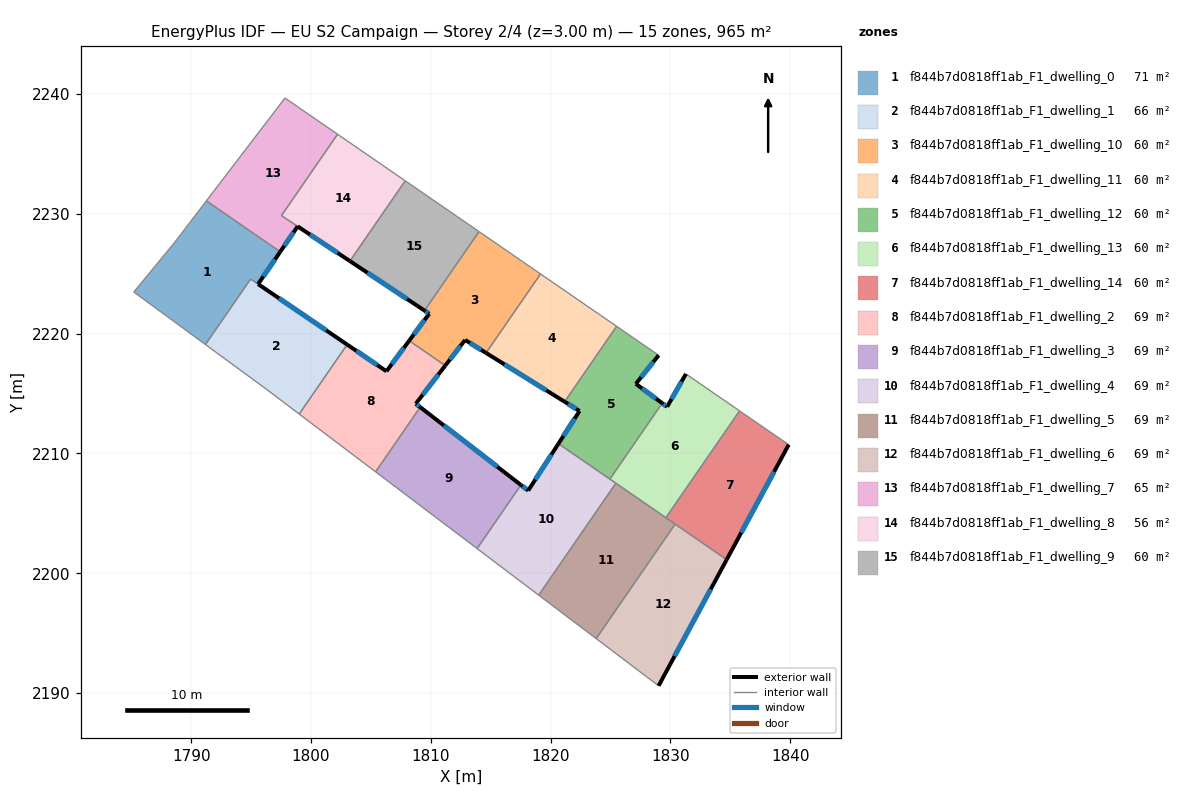
=== STOREY PLAN SPEC (per zone: floor XY polygon, exterior-wall plan segments, windows/doors) ===
zone 1: f844b7d0818ff1ab_F1_dwelling_0  (71.4 m²)
  floor: (1797.43, 2226.83) (1795.58, 2224.14) (1794.96, 2224.56) (1791.18, 2219.09) (1785.21, 2223.48) (1788.63, 2227.63) (1791.27, 2231.08)
  exterior wall: (1795.58, 2224.14) – (1797.43, 2226.83)  [3.3 m]
    window: (1796.02, 2224.77) – (1796.99, 2226.20)  [2.8 m²]
  interior walls: 6
zone 2: f844b7d0818ff1ab_F1_dwelling_1  (66.5 m²)
  floor: (1803.01, 2219.09) (1799.01, 2213.29) (1796.24, 2215.38) (1791.19, 2219.09) (1794.96, 2224.56) (1795.58, 2224.14)
  exterior wall: (1803.01, 2219.09) – (1795.58, 2224.14)  [9.0 m]
    window: (1801.27, 2220.27) – (1797.33, 2222.95)  [7.6 m²]
  interior walls: 5
zone 3: f844b7d0818ff1ab_F1_dwelling_10  (60.3 m²)
  floor: (1819.15, 2224.98) (1814.61, 2218.39) (1812.86, 2219.48) (1811.20, 2217.33) (1808.19, 2219.41) (1809.86, 2221.66) (1809.47, 2221.92) (1814.02, 2228.52)
  exterior wall: (1811.20, 2217.33) – (1812.86, 2219.48)  [2.7 m]
    window: (1811.59, 2217.84) – (1812.47, 2218.97)  [2.3 m²]
  exterior wall: (1809.86, 2221.66) – (1808.19, 2219.41)  [2.8 m]
    window: (1809.47, 2221.14) – (1808.58, 2219.94)  [2.4 m²]
  exterior wall: (1809.47, 2221.92) – (1809.86, 2221.66)  [0.5 m]
    window: (1809.56, 2221.86) – (1809.77, 2221.73)  [0.4 m²]
  exterior wall: (1812.86, 2219.48) – (1814.61, 2218.39)  [2.1 m]
    window: (1813.27, 2219.22) – (1814.20, 2218.65)  [1.7 m²]
  interior walls: 4
zone 4: f844b7d0818ff1ab_F1_dwelling_11  (60.3 m²)
  floor: (1825.50, 2220.61) (1821.16, 2214.32) (1814.61, 2218.39) (1819.15, 2224.98)
  exterior wall: (1814.61, 2218.39) – (1821.16, 2214.32)  [7.7 m]
    window: (1816.15, 2217.43) – (1819.62, 2215.28)  [6.5 m²]
  interior walls: 3
zone 5: f844b7d0818ff1ab_F1_dwelling_12  (60.3 m²)
  floor: (1829.01, 2218.20) (1827.11, 2215.81) (1829.31, 2214.20) (1824.94, 2207.86) (1820.65, 2210.82) (1822.41, 2213.55) (1821.16, 2214.32) (1825.50, 2220.61)
  exterior wall: (1822.41, 2213.55) – (1820.65, 2210.82)  [3.2 m]
    window: (1822.00, 2212.91) – (1821.06, 2211.46)  [2.7 m²]
  exterior wall: (1821.16, 2214.32) – (1822.41, 2213.55)  [1.5 m]
    window: (1821.46, 2214.14) – (1822.12, 2213.73)  [1.2 m²]
  exterior wall: (1827.11, 2215.81) – (1829.01, 2218.20)  [3.1 m]
    window: (1827.56, 2216.37) – (1828.57, 2217.64)  [2.6 m²]
  exterior wall: (1829.31, 2214.20) – (1827.11, 2215.81)  [2.7 m]
    window: (1828.79, 2214.58) – (1827.62, 2215.43)  [2.3 m²]
  interior walls: 4
zone 6: f844b7d0818ff1ab_F1_dwelling_13  (60.3 m²)
  floor: (1835.77, 2213.56) (1829.62, 2204.64) (1824.94, 2207.86) (1829.31, 2214.20) (1829.72, 2213.90) (1831.29, 2216.64)
  exterior wall: (1829.72, 2213.90) – (1829.31, 2214.20)  [0.5 m]
    window: (1829.62, 2213.97) – (1829.41, 2214.13)  [0.4 m²]
  exterior wall: (1831.29, 2216.64) – (1829.72, 2213.90)  [3.2 m]
    window: (1830.92, 2216.00) – (1830.09, 2214.54)  [2.7 m²]
  interior walls: 5
zone 7: f844b7d0818ff1ab_F1_dwelling_14  (60.3 m²)
  floor: (1839.87, 2210.73) (1834.69, 2201.14) (1829.62, 2204.64) (1835.77, 2213.56)
  exterior wall: (1834.69, 2201.14) – (1839.87, 2210.73)  [10.9 m]
    window: (1835.91, 2203.39) – (1838.65, 2208.48)  [9.2 m²]
  interior walls: 4
zone 8: f844b7d0818ff1ab_F1_dwelling_2  (69.0 m²)
  floor: (1811.20, 2217.33) (1808.74, 2214.15) (1809.11, 2213.87) (1805.39, 2208.47) (1799.01, 2213.29) (1803.01, 2219.09) (1806.29, 2216.86) (1808.19, 2219.41)
  exterior wall: (1808.74, 2214.15) – (1811.20, 2217.33)  [4.0 m]
    window: (1809.32, 2214.90) – (1810.63, 2216.59)  [3.4 m²]
  exterior wall: (1809.11, 2213.87) – (1808.74, 2214.15)  [0.5 m]
    window: (1809.02, 2213.93) – (1808.83, 2214.09)  [0.4 m²]
  exterior wall: (1806.29, 2216.86) – (1803.01, 2219.09)  [4.0 m]
    window: (1805.52, 2217.38) – (1803.78, 2218.57)  [3.3 m²]
  exterior wall: (1808.19, 2219.41) – (1806.29, 2216.86)  [3.2 m]
    window: (1807.74, 2218.81) – (1806.74, 2217.46)  [2.7 m²]
  interior walls: 4
zone 9: f844b7d0818ff1ab_F1_dwelling_3  (69.0 m²)
  floor: (1817.52, 2207.37) (1813.86, 2202.07) (1805.39, 2208.47) (1809.11, 2213.87)
  exterior wall: (1817.52, 2207.37) – (1809.11, 2213.87)  [10.6 m]
    window: (1815.54, 2208.90) – (1811.08, 2212.34)  [9.0 m²]
  interior walls: 3
zone 10: f844b7d0818ff1ab_F1_dwelling_4  (69.0 m²)
  floor: (1825.44, 2207.52) (1819.00, 2198.17) (1813.86, 2202.07) (1817.52, 2207.37) (1818.12, 2206.90) (1820.65, 2210.82)
  exterior wall: (1818.12, 2206.90) – (1817.52, 2207.37)  [0.8 m]
    window: (1817.98, 2207.01) – (1817.66, 2207.26)  [0.6 m²]
  exterior wall: (1820.65, 2210.82) – (1818.12, 2206.90)  [4.7 m]
    window: (1820.06, 2209.90) – (1818.72, 2207.82)  [3.9 m²]
  interior walls: 5
zone 11: f844b7d0818ff1ab_F1_dwelling_5  (69.0 m²)
  floor: (1830.39, 2204.11) (1823.80, 2194.55) (1819.00, 2198.17) (1825.44, 2207.52)
  interior walls: 5
zone 12: f844b7d0818ff1ab_F1_dwelling_6  (69.0 m²)
  floor: (1834.69, 2201.14) (1829.01, 2190.61) (1823.80, 2194.55) (1830.39, 2204.11)
  exterior wall: (1829.01, 2190.61) – (1834.69, 2201.14)  [12.0 m]
    window: (1830.34, 2193.08) – (1833.36, 2198.67)  [10.1 m²]
  interior walls: 3
zone 13: f844b7d0818ff1ab_F1_dwelling_7  (64.5 m²)
  floor: (1802.21, 2236.64) (1797.53, 2229.85) (1798.89, 2228.95) (1797.43, 2226.83) (1791.27, 2231.08) (1797.83, 2239.67)
  exterior wall: (1797.43, 2226.83) – (1798.89, 2228.95)  [2.6 m]
    window: (1797.77, 2227.33) – (1798.54, 2228.45)  [2.2 m²]
  interior walls: 5
zone 14: f844b7d0818ff1ab_F1_dwelling_8  (56.2 m²)
  floor: (1807.86, 2232.76) (1803.24, 2226.06) (1797.53, 2229.85) (1802.21, 2236.64)
  exterior wall: (1798.88, 2228.95) – (1803.24, 2226.06)  [5.2 m]
    window: (1799.91, 2228.27) – (1802.22, 2226.74)  [4.4 m²]
  interior walls: 4
zone 15: f844b7d0818ff1ab_F1_dwelling_9  (60.3 m²)
  floor: (1814.02, 2228.52) (1809.47, 2221.92) (1803.24, 2226.06) (1807.86, 2232.76)
  exterior wall: (1803.24, 2226.06) – (1809.47, 2221.92)  [7.5 m]
    window: (1804.71, 2225.09) – (1808.01, 2222.90)  [6.3 m²]
  interior walls: 3

=== DERIVED (storey summary) ===
Building: EU S2 Campaign
Storey: 2 of 4  (floor level z = 3.00 m)
Storey gross floor area: 965.4 m²
Zones on this storey: 15
  - f844b7d0818ff1ab_F1_dwelling_0: floor 71.4 m²; exterior wall 3.3 m (9.8 m²); 1 window(s) 2.8 m²; WWR 28.1%
  - f844b7d0818ff1ab_F1_dwelling_1: floor 66.5 m²; exterior wall 9.0 m (27.0 m²); 1 window(s) 7.6 m²; WWR 28.1%
  - f844b7d0818ff1ab_F1_dwelling_10: floor 60.3 m²; exterior wall 8.0 m (24.1 m²); 4 window(s) 6.8 m²; WWR 28.1%
  - f844b7d0818ff1ab_F1_dwelling_11: floor 60.3 m²; exterior wall 7.7 m (23.2 m²); 1 window(s) 6.5 m²; WWR 28.1%
  - f844b7d0818ff1ab_F1_dwelling_12: floor 60.3 m²; exterior wall 10.5 m (31.5 m²); 4 window(s) 8.9 m²; WWR 28.1%
  - f844b7d0818ff1ab_F1_dwelling_13: floor 60.3 m²; exterior wall 3.7 m (11.0 m²); 2 window(s) 3.1 m²; WWR 28.1%
  - f844b7d0818ff1ab_F1_dwelling_14: floor 60.3 m²; exterior wall 10.9 m (32.7 m²); 1 window(s) 9.2 m²; WWR 28.1%
  - f844b7d0818ff1ab_F1_dwelling_2: floor 69.0 m²; exterior wall 11.6 m (34.9 m²); 4 window(s) 9.8 m²; WWR 28.1%
  - f844b7d0818ff1ab_F1_dwelling_3: floor 69.0 m²; exterior wall 10.6 m (31.9 m²); 1 window(s) 9.0 m²; WWR 28.1%
  - f844b7d0818ff1ab_F1_dwelling_4: floor 69.0 m²; exterior wall 5.4 m (16.3 m²); 2 window(s) 4.6 m²; WWR 28.1%
  - f844b7d0818ff1ab_F1_dwelling_5: floor 69.0 m²
  - f844b7d0818ff1ab_F1_dwelling_6: floor 69.0 m²; exterior wall 12.0 m (35.9 m²); 1 window(s) 10.1 m²; WWR 28.1%
  - f844b7d0818ff1ab_F1_dwelling_7: floor 64.5 m²; exterior wall 2.6 m (7.7 m²); 1 window(s) 2.2 m²; WWR 28.1%
  - f844b7d0818ff1ab_F1_dwelling_8: floor 56.2 m²; exterior wall 5.2 m (15.7 m²); 1 window(s) 4.4 m²; WWR 28.1%
  - f844b7d0818ff1ab_F1_dwelling_9: floor 60.3 m²; exterior wall 7.5 m (22.4 m²); 1 window(s) 6.3 m²; WWR 28.1%
Zone adjacency (shared interzone walls):
  - f844b7d0818ff1ab_F1_dwelling_0 ↔ f844b7d0818ff1ab_F1_dwelling_1
  - f844b7d0818ff1ab_F1_dwelling_0 ↔ f844b7d0818ff1ab_F1_dwelling_7
  - f844b7d0818ff1ab_F1_dwelling_1 ↔ f844b7d0818ff1ab_F1_dwelling_2
  - f844b7d0818ff1ab_F1_dwelling_10 ↔ f844b7d0818ff1ab_F1_dwelling_11
  - f844b7d0818ff1ab_F1_dwelling_10 ↔ f844b7d0818ff1ab_F1_dwelling_2
  - f844b7d0818ff1ab_F1_dwelling_10 ↔ f844b7d0818ff1ab_F1_dwelling_9
  - f844b7d0818ff1ab_F1_dwelling_11 ↔ f844b7d0818ff1ab_F1_dwelling_12
  - f844b7d0818ff1ab_F1_dwelling_12 ↔ f844b7d0818ff1ab_F1_dwelling_13
  - f844b7d0818ff1ab_F1_dwelling_12 ↔ f844b7d0818ff1ab_F1_dwelling_4
  - f844b7d0818ff1ab_F1_dwelling_13 ↔ f844b7d0818ff1ab_F1_dwelling_14
  - f844b7d0818ff1ab_F1_dwelling_13 ↔ f844b7d0818ff1ab_F1_dwelling_4
  - f844b7d0818ff1ab_F1_dwelling_13 ↔ f844b7d0818ff1ab_F1_dwelling_5
  - f844b7d0818ff1ab_F1_dwelling_14 ↔ f844b7d0818ff1ab_F1_dwelling_5
  - f844b7d0818ff1ab_F1_dwelling_14 ↔ f844b7d0818ff1ab_F1_dwelling_6
  - f844b7d0818ff1ab_F1_dwelling_2 ↔ f844b7d0818ff1ab_F1_dwelling_3
  - f844b7d0818ff1ab_F1_dwelling_3 ↔ f844b7d0818ff1ab_F1_dwelling_4
  - f844b7d0818ff1ab_F1_dwelling_4 ↔ f844b7d0818ff1ab_F1_dwelling_5
  - f844b7d0818ff1ab_F1_dwelling_5 ↔ f844b7d0818ff1ab_F1_dwelling_6
  - f844b7d0818ff1ab_F1_dwelling_7 ↔ f844b7d0818ff1ab_F1_dwelling_8
  - f844b7d0818ff1ab_F1_dwelling_8 ↔ f844b7d0818ff1ab_F1_dwelling_9